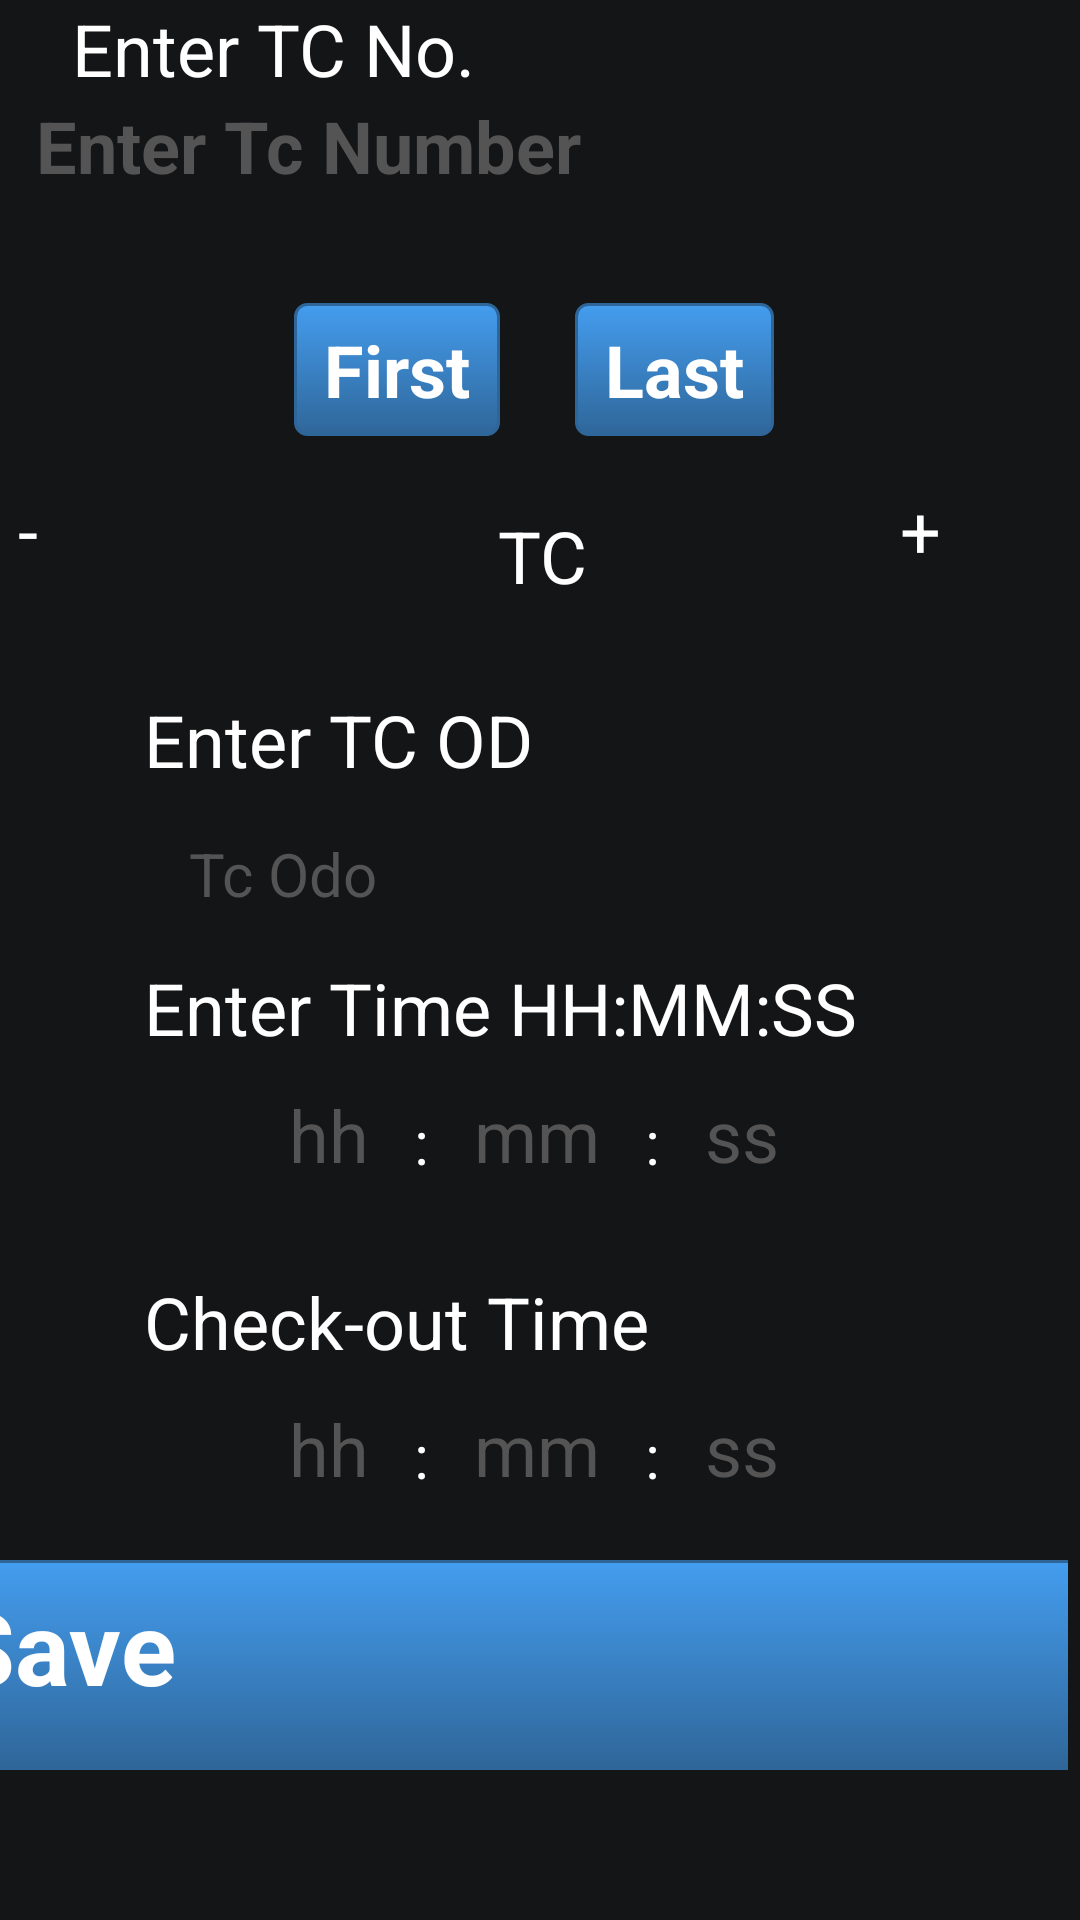

Write the Android layout XML for this screen, with the resource values it uses.
<!-- AndroidManifest.xml: application theme Theme.Rally -->
<!-- res/layout/tc.xml -->
<?xml version="1.0" encoding="utf-8"?>
<ScrollView xmlns:android="http://schemas.android.com/apk/res/android" android:scrollbarStyle="outsideInset" android:id="@+id/scrollView1" android:background="#141517" android:scrollbars="vertical" android:layout_width="match_parent" android:layout_height="match_parent" android:fillViewport="true" android:isScrollContainer="true">
    <LinearLayout android:layout_gravity="center_horizontal" android:orientation="vertical" android:id="@+id/linearLayout1" android:layout_width="match_parent" android:layout_height="wrap_content">
        <LinearLayout android:orientation="horizontal" android:id="@+id/driver_photo1" android:paddingLeft="6dp" android:paddingRight="6dp" android:layout_width="match_parent" android:layout_height="wrap_content">
            <LinearLayout android:layout_gravity="center_vertical" android:orientation="vertical"
                          android:layout_width="332dp" android:layout_height="97dp"
                          android:layout_marginLeft="6dp" android:layout_weight="1">
                <TextView android:textSize="24sp" android:textColor="#ffffff" android:layout_width="match_parent"
                          android:layout_height="wrap_content" android:layout_marginLeft="12dp"
                          android:text="Enter TC No." android:singleLine="true"/>
                <EditText android:textSize="24sp" android:textStyle="bold" android:textColor="#fff"
                          android:textColorHint="#545454" android:id="@+id/zone_number"
                          android:layout_width="match_parent" android:layout_height="33dp"
                          android:hint="Enter Tc Number" android:singleLine="true" android:inputType="phone"/>
            </LinearLayout>
            <ImageButton android:layout_gravity="center_vertical" android:id="@+id/go" android:layout_width="50dp"
                         android:layout_height="50dp" android:src="@drawable/check"/>
        </LinearLayout>
        <TableRow android:layout_gravity="center_horizontal" android:id="@+id/tableRow1" android:layout_width="wrap_content" android:layout_height="wrap_content" android:layout_marginTop="4dp">
            <Button android:textSize="24sp" android:textStyle="bold" android:textColor="#fff" android:id="@+id/first" android:background="@drawable/btn_blue" android:paddingTop="6dp" android:paddingBottom="6dp" android:layout_width="wrap_content" android:text="First" android:layout_weight="1"/>
            <Button android:textSize="24sp" android:textStyle="bold" android:textColor="#fff" android:id="@+id/last" android:background="@drawable/btn_blue" android:paddingTop="6dp" android:paddingBottom="6dp" android:layout_width="wrap_content" android:layout_marginLeft="25dp" android:text="Last" android:layout_weight="1"/>
        </TableRow>
        <LinearLayout android:orientation="horizontal" android:id="@+id/driver_photo2" android:paddingLeft="6dp"
                      android:paddingRight="6dp" android:layout_width="match_parent" android:layout_height="80dp">
            <Button android:textSize="24sp" android:textColor="#fff" android:layout_gravity="center_vertical"
                    android:id="@+id/back" android:layout_width="50dp" android:layout_height="50dp" android:text="-"/>
            <LinearLayout android:layout_gravity="center_vertical" android:orientation="vertical"
                          android:layout_width="0px" android:layout_height="wrap_content"
                          android:layout_marginLeft="6dp" android:layout_weight="1">
                <TableRow android:layout_gravity="center" android:id="@+id/tableRow2"
                          android:layout_width="wrap_content" android:layout_height="wrap_content">
                    <TextView android:textSize="24sp" android:textColor="#ffffff" android:layout_gravity="center"
                              android:layout_width="match_parent" android:layout_height="wrap_content"
                              android:text="TC" android:singleLine="true"/>
                    <TextView android:textSize="24sp" android:textColor="#fff" android:layout_gravity="center"
                              android:id="@+id/zone_tv" android:layout_width="match_parent"
                              android:layout_height="wrap_content"/>
                </TableRow>
            </LinearLayout>
            <Button android:textSize="24sp" android:textColor="#fff" android:layout_gravity="center_vertical"
                    android:id="@+id/next" android:layout_width="50dp" android:layout_height="50dp" android:text="+"/>
        </LinearLayout>
        <TextView android:textSize="24sp" android:textColor="#ffffff" android:layout_gravity="center_horizontal"
                  android:layout_width="match_parent" android:layout_height="wrap_content"
                  android:layout_marginTop="5dp" android:text="        Enter TC OD"
                  android:singleLine="true"/>
        <EditText android:textSize="20sp" android:textColor="#fff" android:textColorHint="#545454" android:layout_gravity="center_horizontal" android:id="@+id/distance" android:paddingLeft="10dp" android:paddingTop="10dp" android:paddingRight="10dp" android:paddingBottom="10dp" android:layout_width="250dp" android:layout_height="wrap_content" android:layout_marginTop="5dp" android:hint="Tc Odo" android:inputType="numberDecimal">
            <requestFocus/>
        </EditText>
        <TextView android:textSize="24sp" android:textColor="#ffffff" android:layout_gravity="center_horizontal"
                  android:layout_width="match_parent" android:layout_height="wrap_content"
                  android:layout_marginTop="5dp" android:text="        Enter Time HH:MM:SS" android:singleLine="true"/>
        <TableRow android:layout_gravity="center" android:id="@+id/tableRow3"
                  android:layout_width="wrap_content"
                  android:layout_height="wrap_content">
            <EditText android:textSize="24sp" android:textColor="#fff" android:textColorHint="#545454"
                      android:layout_gravity="center_horizontal" android:id="@+id/hhi" android:paddingLeft="10dp"
                      android:paddingTop="10dp" android:paddingRight="10dp" android:paddingBottom="10dp"
                      android:layout_width="wrap_content" android:layout_height="wrap_content"
                      android:layout_marginTop="5dp" android:hint="hh" android:inputType="phone"/>
            <TextView android:textSize="20sp" android:textColor="#fff" android:layout_gravity="center"
                      android:layout_width="match_parent" android:layout_height="wrap_content" android:text=" : "
                      android:singleLine="true"/>
            <EditText android:textSize="24sp" android:textColor="#fff" android:textColorHint="#545454"
                      android:layout_gravity="center_horizontal" android:id="@+id/mmi" android:paddingLeft="10dp"
                      android:paddingTop="10dp" android:paddingRight="10dp" android:paddingBottom="10dp"
                      android:layout_width="wrap_content" android:layout_height="wrap_content"
                      android:layout_marginTop="5dp" android:hint="mm" android:inputType="phone"/>
            <TextView android:textSize="20sp" android:textColor="#fff" android:layout_gravity="center"
                      android:layout_width="match_parent" android:layout_height="wrap_content" android:text=" : "
                      android:singleLine="true"/>
            <EditText android:textSize="24sp" android:textColor="#fff" android:textColorHint="#545454"
                      android:layout_gravity="center_horizontal" android:id="@+id/ssi" android:paddingLeft="10dp"
                      android:paddingTop="10dp" android:paddingRight="10dp" android:paddingBottom="10dp"
                      android:layout_width="wrap_content" android:layout_height="wrap_content"
                      android:layout_marginTop="5dp" android:hint="ss" android:inputType="phone"/>
        </TableRow>
        <TextView android:textSize="24sp" android:textColor="#ffffff" android:layout_gravity="center_horizontal"
                  android:layout_width="match_parent" android:layout_height="wrap_content"
                  android:layout_marginTop="15dp" android:text="        Check-out Time"
                  android:singleLine="true"/>
        <TableRow android:layout_gravity="center" android:id="@+id/tableRow4" android:layout_width="wrap_content" android:layout_height="wrap_content">
            <EditText android:textSize="24sp" android:textColor="#fff" android:textColorHint="#545454" android:layout_gravity="center_horizontal" android:id="@+id/hho" android:paddingLeft="10dp" android:paddingTop="10dp" android:paddingRight="10dp" android:paddingBottom="10dp" android:layout_width="wrap_content" android:layout_height="wrap_content" android:layout_marginTop="5dp" android:hint="hh" android:inputType="phone"/>
            <TextView android:textSize="20sp" android:textColor="#fff" android:layout_gravity="center" android:layout_width="match_parent" android:layout_height="wrap_content" android:text=" : " android:singleLine="true"/>
            <EditText android:textSize="24sp" android:textColor="#fff" android:textColorHint="#545454" android:layout_gravity="center_horizontal" android:id="@+id/mmo" android:paddingLeft="10dp" android:paddingTop="10dp" android:paddingRight="10dp" android:paddingBottom="10dp" android:layout_width="wrap_content" android:layout_height="wrap_content" android:layout_marginTop="5dp" android:hint="mm" android:inputType="phone"/>
            <TextView android:textSize="20sp" android:textColor="#fff" android:layout_gravity="center" android:layout_width="match_parent" android:layout_height="wrap_content" android:text=" : " android:singleLine="true"/>
            <EditText android:textSize="24sp" android:textColor="#fff" android:textColorHint="#545454" android:layout_gravity="center_horizontal" android:id="@+id/sso" android:paddingLeft="10dp" android:paddingTop="10dp" android:paddingRight="10dp" android:paddingBottom="10dp" android:layout_width="wrap_content" android:layout_height="wrap_content" android:layout_marginTop="5dp" android:hint="ss" android:inputType="phone"/>
        </TableRow>
        <Button android:textSize="34sp" android:textStyle="bold" android:textColor="#fff"
                android:layout_gravity="center" android:id="@+id/save" android:background="@drawable/btn_blue"
                android:padding="6dp" android:layout_width="400dp" android:layout_height="70dp"
                android:layout_marginTop="6dp" android:layout_marginBottom="6dp" android:text="Save"/>
    </LinearLayout>
</ScrollView>
<!-- resources referenced by this layout -->
<resources>
  <!-- drawable btn_blue (drawable) -->
  <?xml version="1.0" encoding="utf-8"?>
  <selector xmlns:android="http://schemas.android.com/apk/res/android">
      <item android:state_pressed="true">
          <shape>
              <solid android:color="#449def"/>
              <stroke android:width="1dp" android:color="#2f6699"/>
              <corners android:radius="3dp"/>
              <padding android:left="10dp" android:top="10dp" android:right="10dp" android:bottom="10dp"/>
          </shape>
      </item>
      <item>
          <shape>
              <gradient android:startColor="#449def" android:endColor="#2f6699" android:angle="270"/>
              <stroke android:width="1dp" android:color="#2f6699"/>
              <corners android:radius="4dp"/>
              <padding android:left="10dp" android:top="10dp" android:right="10dp" android:bottom="10dp"/>
          </shape>
      </item>
  </selector>
</resources>
